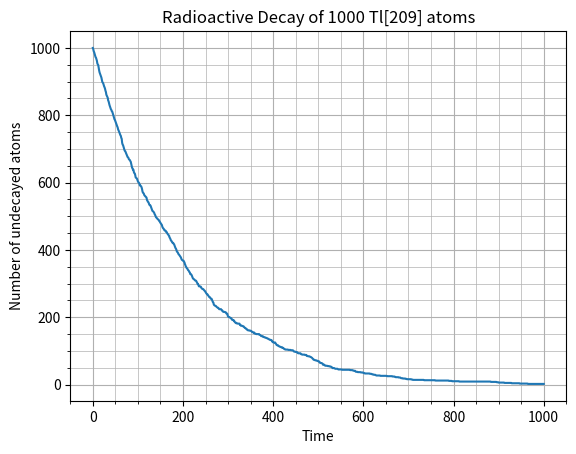

The script that saved this image:
#simulating decay of Bi[213] to Bi[209] using NON-UNIFORM RNG
import random
import numpy as np
import matplotlib.pyplot as plt

def x(z,t): #non-uniform random number in terms of inbuilt uniform random number in accordance with laws of radioactive decay
    mu=np.log(2)/t
    x0=-(1/mu)*np.log(1-z)
    return(x0)

#half-lives (in s)
t_tl=2.20*60

#initial number of atoms
N_tl=1000

#plotting points
T=np.linspace(0,N_tl,1000)
undecayed_tl=[]

#generating 1000 random times at which Bi[213] decays
t_decay=[]
for i in range(1000):
    t=x(random.random(),t_tl)
    t_decay.append(t)

t_decay=np.sort(t_decay) #sorted array of random times when Tl[209] decays

for t0 in T:
    cnt=0
    for d in t_decay:
        if d>t0:
            cnt+=1
    undecayed_tl.append(cnt) #counts no. of undecayed Bi[213] atoms at every second

plt.plot(T,undecayed_tl)
plt.minorticks_on()
plt.grid(True)
plt.grid(which="minor", linewidth=0.5)
plt.xlabel('Time')
plt.ylabel('Number of undecayed atoms')
plt.title('Radioactive Decay of 1000 Tl[209] atoms')
plt.show()
